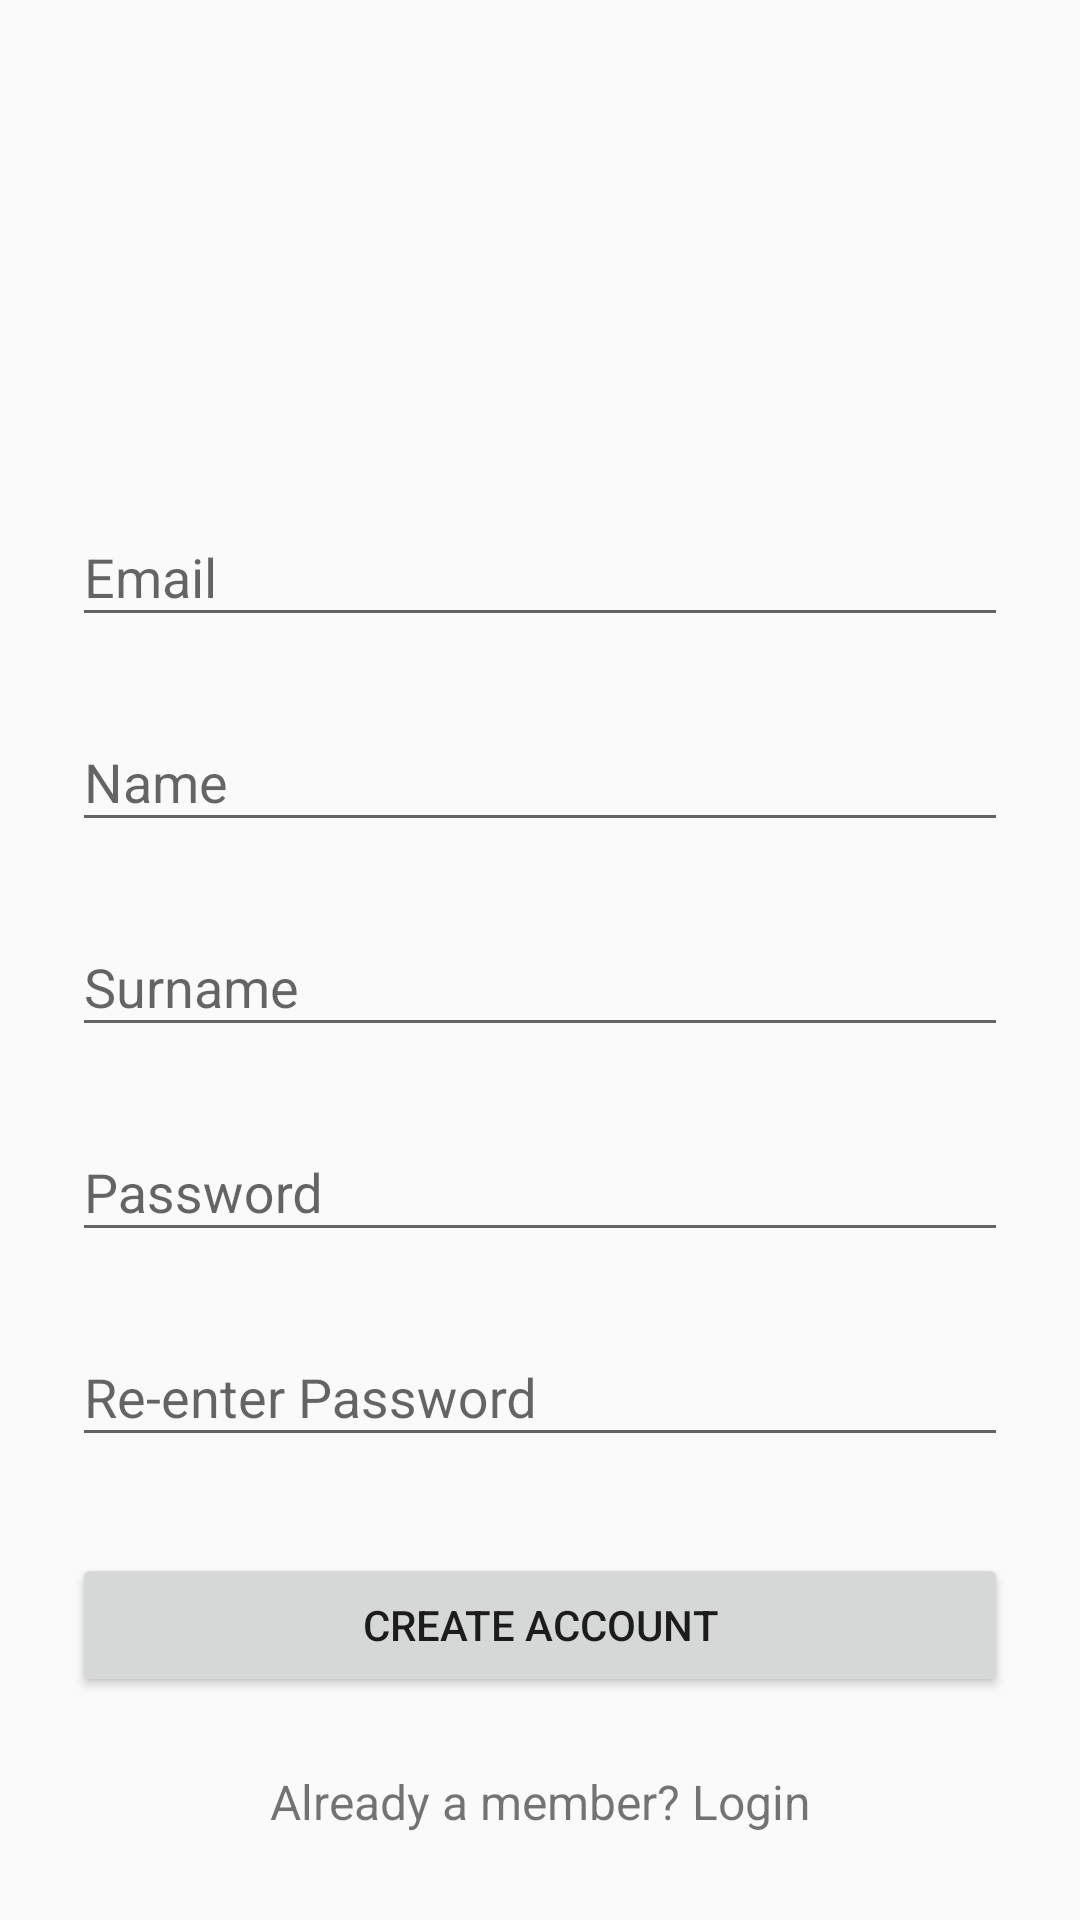

Write the Android layout XML for this screen, with the resource values it uses.
<!-- AndroidManifest.xml: application theme AppTheme.NoActionBar -->
<!-- res/layout/activity_signup.xml -->
<?xml version="1.0" encoding="utf-8"?>
<ScrollView xmlns:android="http://schemas.android.com/apk/res/android"
    android:layout_width="fill_parent"
    android:layout_height="fill_parent"
    android:fitsSystemWindows="true">

    <LinearLayout
        android:layout_width="match_parent"
        android:layout_height="wrap_content"
        android:orientation="vertical"
        android:paddingLeft="24dp"
        android:paddingRight="24dp"
        android:paddingTop="56dp">

        <ImageView
            android:contentDescription="@string/logo"
            android:layout_width="wrap_content"
            android:layout_height="72dp"
            android:layout_gravity="center_horizontal"
            android:layout_marginBottom="24dp"
            android:src="@drawable/logo" />
        
        <android.support.design.widget.TextInputLayout
            android:layout_width="match_parent"
            android:layout_height="wrap_content"
            android:layout_marginBottom="8dp"
            android:layout_marginTop="8dp">

            <EditText
                android:id="@+id/input_email"
                android:layout_width="match_parent"
                android:layout_height="wrap_content"
                android:hint="@string/email"
                android:inputType="textEmailAddress" />
        </android.support.design.widget.TextInputLayout>
        
        <android.support.design.widget.TextInputLayout
            android:layout_width="match_parent"
            android:layout_height="wrap_content"
            android:layout_marginBottom="8dp"
            android:layout_marginTop="8dp">

            <EditText
                android:id="@+id/input_name"
                android:layout_width="match_parent"
                android:layout_height="wrap_content"
                android:hint="@string/name"
                android:inputType="textPersonName" />
        </android.support.design.widget.TextInputLayout>

        
        <android.support.design.widget.TextInputLayout
            android:layout_width="match_parent"
            android:layout_height="wrap_content"
            android:layout_marginBottom="8dp"
            android:layout_marginTop="8dp">

            <EditText
                android:id="@+id/input_surname"
                android:layout_width="match_parent"
                android:layout_height="wrap_content"
                android:hint="@string/surname"
                android:inputType="textPostalAddress" />
        </android.support.design.widget.TextInputLayout>





        
        
        <android.support.design.widget.TextInputLayout
            android:layout_width="match_parent"
            android:layout_height="wrap_content"
            android:layout_marginBottom="8dp"
            android:layout_marginTop="8dp">

            <EditText
                android:id="@+id/input_password"
                android:layout_width="match_parent"
                android:layout_height="wrap_content"
                android:hint="@string/password"
                android:inputType="textPassword" />
        </android.support.design.widget.TextInputLayout>

        
        <android.support.design.widget.TextInputLayout
            android:layout_width="match_parent"
            android:layout_height="wrap_content"
            android:layout_marginBottom="8dp"
            android:layout_marginTop="8dp">

            <EditText
                android:id="@+id/input_reEnterPassword"
                android:layout_width="match_parent"
                android:layout_height="wrap_content"
                android:hint="@string/re_enter_password"
                android:inputType="textPassword" />
        </android.support.design.widget.TextInputLayout>

        
        <android.support.v7.widget.AppCompatButton
            android:id="@+id/btn_sign_up"
            android:layout_width="fill_parent"
            android:layout_height="wrap_content"
            android:layout_marginBottom="24dp"
            android:layout_marginTop="24dp"
            android:padding="12dp"
            android:text="@string/create_account" />

        <TextView
            android:id="@+id/link_login"
            android:layout_width="fill_parent"
            android:layout_height="wrap_content"
            android:layout_marginBottom="24dp"
            android:gravity="center"
            android:text="@string/already_a_member_login"
            android:textSize="16sp" />

    </LinearLayout>
</ScrollView>
<!-- resources referenced by this layout -->
<resources>
  <string name="already_a_member_login">Already a member? Login</string>
  <string name="create_account">Create Account</string>
  <string name="email">Email</string>
  <string name="logo">logo</string>
  <string name="name">Name</string>
  <string name="password">Password</string>
  <string name="re_enter_password">Re-enter Password</string>
  <string name="surname">Surname</string>
  <style name="AppTheme.NoActionBar">
          <item name="windowActionBar">false</item>
          <item name="windowNoTitle">true</item>
      </style>
</resources>
